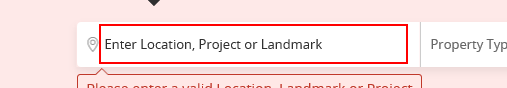
Task: Captures Real Estate Data For Selected Location
Workflow: Main

Step 1: type [location] into the text box

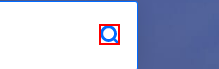
Step 2: click on the icon

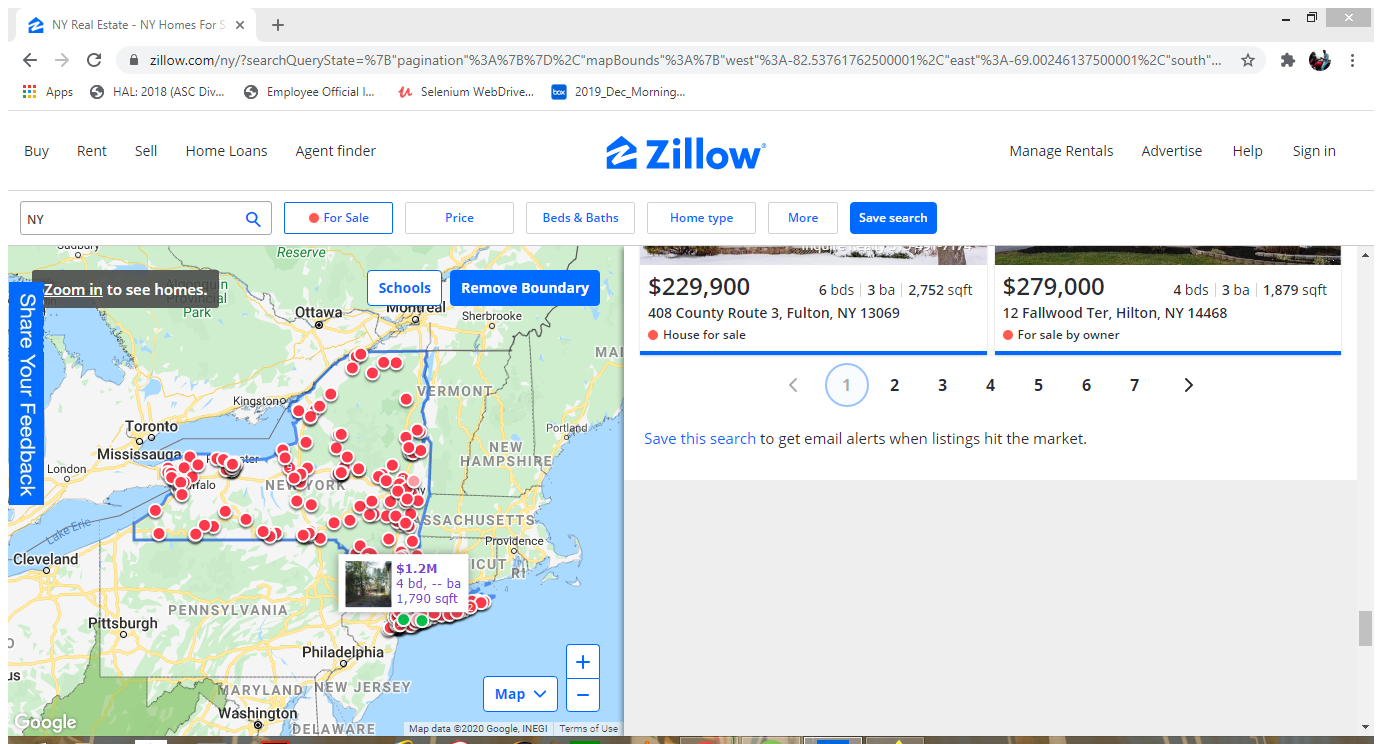
Step 3: Attach Browser Real Estate Page in window '* | Zillow' (chrome.exe)

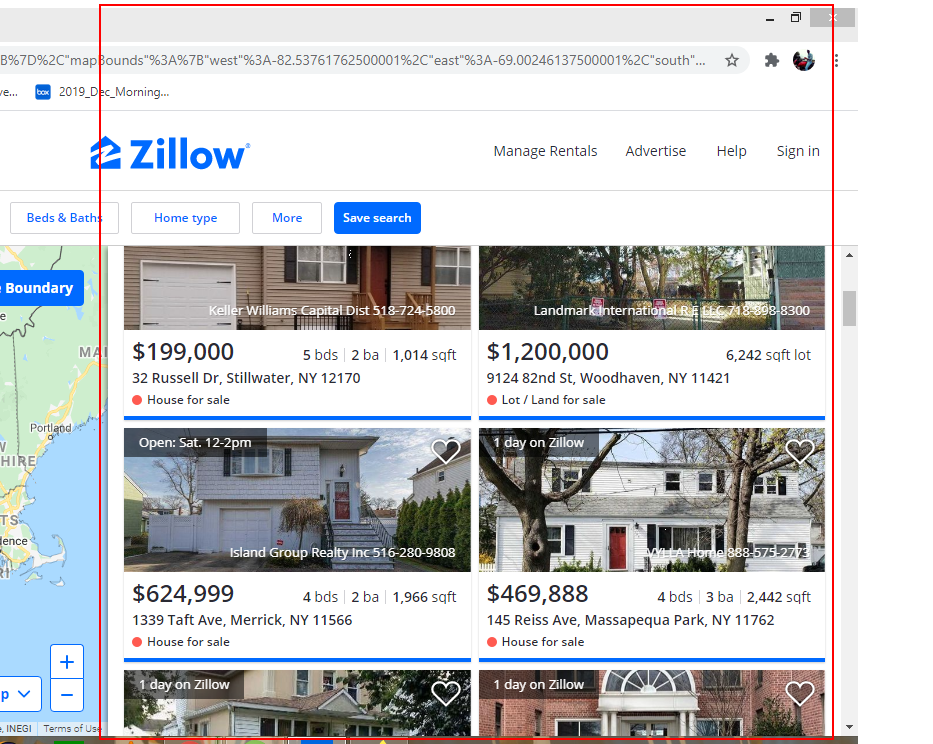
Step 4: get-text from the element